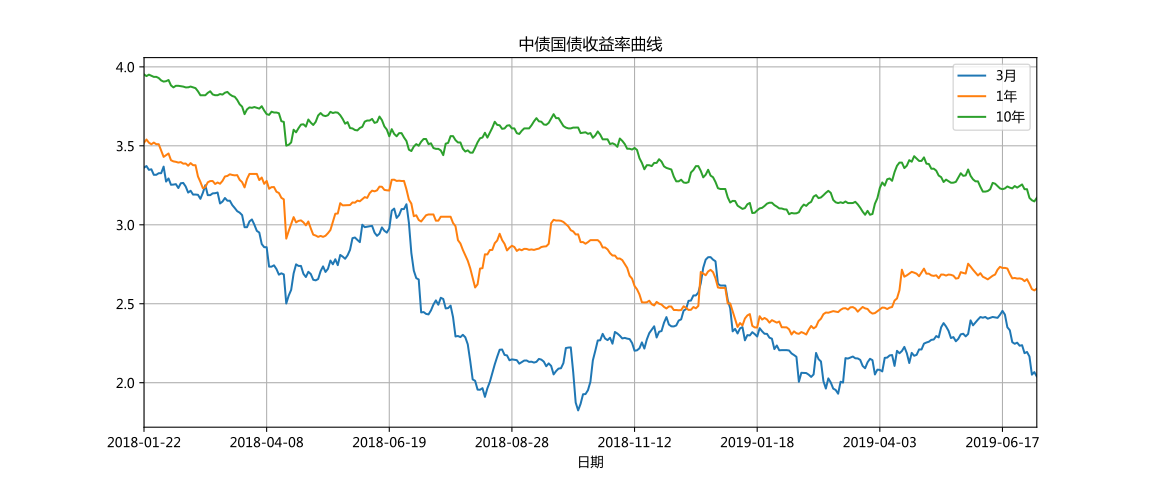

The table this chart was drawn from, first rows:
曲线名称	日期	3月	6月	1年	3年	5年	7年	10年	30年
中债国债收益率曲线	2019-07-05	2.039	2.236	2.596	2.901	3.018	3.195	3.171	3.795
中债商业银行普通债收益率曲线(AAA)	2019-07-05	2.491	2.749	3.018	3.477	3.758	3.916	4.135	4.579
中债中短期票据收益率曲线(AAA)	2019-07-05	2.646	2.78	3.136	3.567	3.905	4.107	4.336
中债国债收益率曲线	2019-07-04	2.067	2.236	2.584	2.877	2.985	3.183	3.148	3.789
中债商业银行普通债收益率曲线(AAA)	2019-07-04	2.459	2.822	3.022	3.457	3.75	3.921	4.133	4.577
中债中短期票据收益率曲线(AAA)	2019-07-04	2.603	2.768	3.12	3.561	3.883	4.113	4.335
中债国债收益率曲线	2019-07-03	2.051	2.276	2.593	2.879	2.998	3.18	3.155	3.793
中债商业银行普通债收益率曲线(AAA)	2019-07-03	2.501	2.873	3.048	3.477	3.749	3.921	4.132	4.577
中债中短期票据收益率曲线(AAA)	2019-07-03	2.616	2.783	3.141	3.579	3.905	4.121	4.343
中债国债收益率曲线	2019-07-02	2.166	2.329	2.626	2.902	3.009	3.21	3.17	3.804
中债商业银行普通债收益率曲线(AAA)	2019-07-02	2.582	2.909	3.068	3.506	3.804	3.966	4.157	4.58
中债中短期票据收益率曲线(AAA)	2019-07-02	2.648	2.833	3.175	3.621	3.962	4.166	4.367
中债国债收益率曲线	2019-07-01	2.195	2.347	2.655	2.937	3.058	3.26	3.225	3.864
中债商业银行普通债收益率曲线(AAA)	2019-07-01	2.433	2.931	3.082	3.533	3.833	3.979	4.17	4.593
中债中短期票据收益率曲线(AAA)	2019-07-01	2.678	2.885	3.175	3.658	3.99	4.179	4.38
中债国债收益率曲线	2019-06-28	2.187	2.389	2.643	2.941	3.057	3.255	3.225	3.866
中债商业银行普通债收益率曲线(AAA)	2019-06-28	2.49	2.926	3.076	3.534	3.82	3.983	4.174	4.597
中债中短期票据收益率曲线(AAA)	2019-06-28	2.729	2.868	3.197	3.681	4.003	4.183	4.384
中债国债收益率曲线	2019-06-27	2.237	2.395	2.656	2.945	3.078	3.27	3.255	3.888
中债商业银行普通债收益率曲线(AAA)	2019-06-27	2.563	2.975	3.156	3.544	3.821	3.984	4.175	4.598
中债中短期票据收益率曲线(AAA)	2019-06-27	2.775	2.898	3.191	3.676	3.999	4.184	4.385
中债国债收益率曲线	2019-06-26	2.234	2.398	2.66	2.926	3.063	3.27	3.245	3.883
中债商业银行普通债收益率曲线(AAA)	2019-06-26	2.643	2.921	3.177	3.564	3.831	3.989	4.179	4.603
中债中短期票据收益率曲线(AAA)	2019-06-26	2.814	2.91	3.212	3.68	4.004	4.189	4.39
中债国债收益率曲线	2019-06-25	2.254	2.409	2.659	2.924	3.052	3.263	3.235	3.873
中债商业银行普通债收益率曲线(AAA)	2019-06-25	2.693	2.936	3.172	3.56	3.846	4.007	4.198	4.621
中债中短期票据收益率曲线(AAA)	2019-06-25	2.85	2.946	3.234	3.681	4.014	4.207	4.408
中债国债收益率曲线	2019-06-24	2.246	2.415	2.663	2.93	3.062	3.27	3.245	3.878
中债商业银行普通债收益率曲线(AAA)	2019-06-24	2.736	2.998	3.182	3.562	3.872	4.014	4.216	4.639
中债中短期票据收益率曲线(AAA)	2019-06-24	2.886	2.97	3.235	3.683	4.034	4.214	4.426
中债国债收益率曲线	2019-06-21	2.257	2.407	2.661	2.913	3.041	3.255	3.23	3.86
中债商业银行普通债收益率曲线(AAA)	2019-06-21	2.767	2.903	3.182	3.571	3.876	4.033	4.234	4.657
中债中短期票据收益率曲线(AAA)	2019-06-21	2.918	3.014	3.261	3.706	4.053	4.232	4.444
中债国债收益率曲线	2019-06-20	2.332	2.456	2.689	2.911	3.051	3.26	3.235	3.851
中债商业银行普通债收益率曲线(AAA)	2019-06-20	2.846	3.013	3.22	3.59	3.884	4.065	4.254	4.678
中债中短期票据收益率曲线(AAA)	2019-06-20	2.952	3.027	3.294	3.728	4.06	4.265	4.464
中债国债收益率曲线	2019-06-19	2.351	2.502	2.723	2.929	3.068	3.265	3.243	3.862
中债商业银行普通债收益率曲线(AAA)	2019-06-19	2.905	3.05	3.25	3.603	3.908	4.079	4.268	4.691
中债中短期票据收益率曲线(AAA)	2019-06-19	2.99	3.038	3.294	3.773	4.074	4.279	4.478
中债国债收益率曲线	2019-06-18	2.431	2.526	2.727	2.928	3.054	3.255	3.23	3.846
中债商业银行普通债收益率曲线(AAA)	2019-06-18	2.857	3.053	3.308	3.612	3.897	4.104	4.276	4.699
中债中短期票据收益率曲线(AAA)	2019-06-18	3.067	3.133	3.348	3.799	4.095	4.304	4.486
中债国债收益率曲线	2019-06-17	2.455	2.58	2.726	2.929	3.056	3.25	3.225	3.835
中债商业银行普通债收益率曲线(AAA)	2019-06-17	2.947	3.05	3.313	3.619	3.911	4.109	4.267	4.7
中债中短期票据收益率曲线(AAA)	2019-06-17	3.093	3.207	3.391	3.787	4.083	4.309	4.487
中债国债收益率曲线	2019-06-14	2.43	2.53	2.734	2.942	3.073	3.26	3.23	3.836
中债商业银行普通债收益率曲线(AAA)	2019-06-14	2.925	3.043	3.323	3.626	3.932	4.109	4.267	4.696
中债中短期票据收益率曲线(AAA)	2019-06-14	3.115	3.228	3.388	3.79	4.104	4.309	4.487
中债国债收益率曲线	2019-06-13	2.411	2.486	2.716	2.965	3.098	3.277	3.245	3.863
中债商业银行普通债收益率曲线(AAA)	2019-06-13	2.957	3.088	3.322	3.626	3.947	4.112	4.27	4.699
中债中短期票据收益率曲线(AAA)	2019-06-13	3.126	3.236	3.371	3.779	4.077	4.296	4.474
中债国债收益率曲线	2019-06-12	2.414	2.475	2.685	2.977	3.113	3.292	3.26	3.881
中债商业银行普通债收益率曲线(AAA)	2019-06-12	2.927	3.089	3.322	3.666	3.925	4.098	4.261	4.689
中债中短期票据收益率曲线(AAA)	2019-06-12	3.117	3.227	3.354	3.776	4.057	4.281	4.465
中债国债收益率曲线	2019-06-11	2.416	2.492	2.677	2.995	3.113	3.3	3.265	3.885
中债商业银行普通债收益率曲线(AAA)	2019-06-11	2.937	3.079	3.312	3.666	3.919	4.103	4.266	4.695
中债中短期票据收益率曲线(AAA)	2019-06-11	3.106	3.22	3.345	3.777	4.041	4.276	4.45
中债国债收益率曲线	2019-06-10	2.41	2.493	2.666	2.974	3.076	3.27	3.225	3.856
中债商业银行普通债收益率曲线(AAA)	2019-06-10	2.939	3.095	3.302	3.658	3.9	4.113	4.272	4.7
中债中短期票据收益率曲线(AAA)	2019-06-10	3.102	3.2	3.35	3.783	4.04	4.286	4.455
... 8,581 more rows
